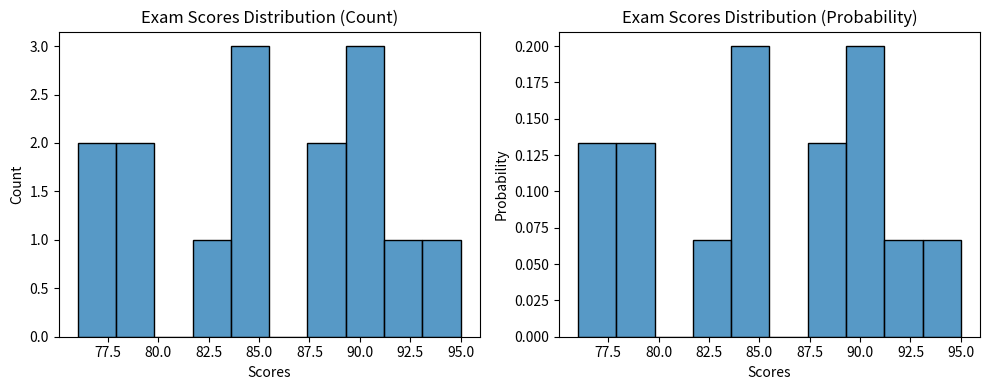

Write the Python code that produced this figure.
import seaborn as sns
import matplotlib.pyplot as plt

# Example data: Exam scores of students
exam_scores = [85, 90, 78, 92, 88, 76, 95, 89, 84, 91, 78, 83, 77, 91, 85]

# Create a figure and two subplots
fig, axes = plt.subplots(1, 2, figsize=(10,4))

# Plot histogram with count on the first subplot
sns.histplot(exam_scores, bins=10, kde=False, ax=axes[0])
axes[0].set_xlabel('Scores')
axes[0].set_ylabel('Count')
axes[0].set_title('Exam Scores Distribution (Count)')

# Plot histogram with probability on the second subplot
sns.histplot(exam_scores, bins=10, stat="probability", kde=False, ax=axes[1])
axes[1].set_xlabel('Scores')
axes[1].set_ylabel('Probability')
axes[1].set_title('Exam Scores Distribution (Probability)')

plt.tight_layout()
plt.show()
